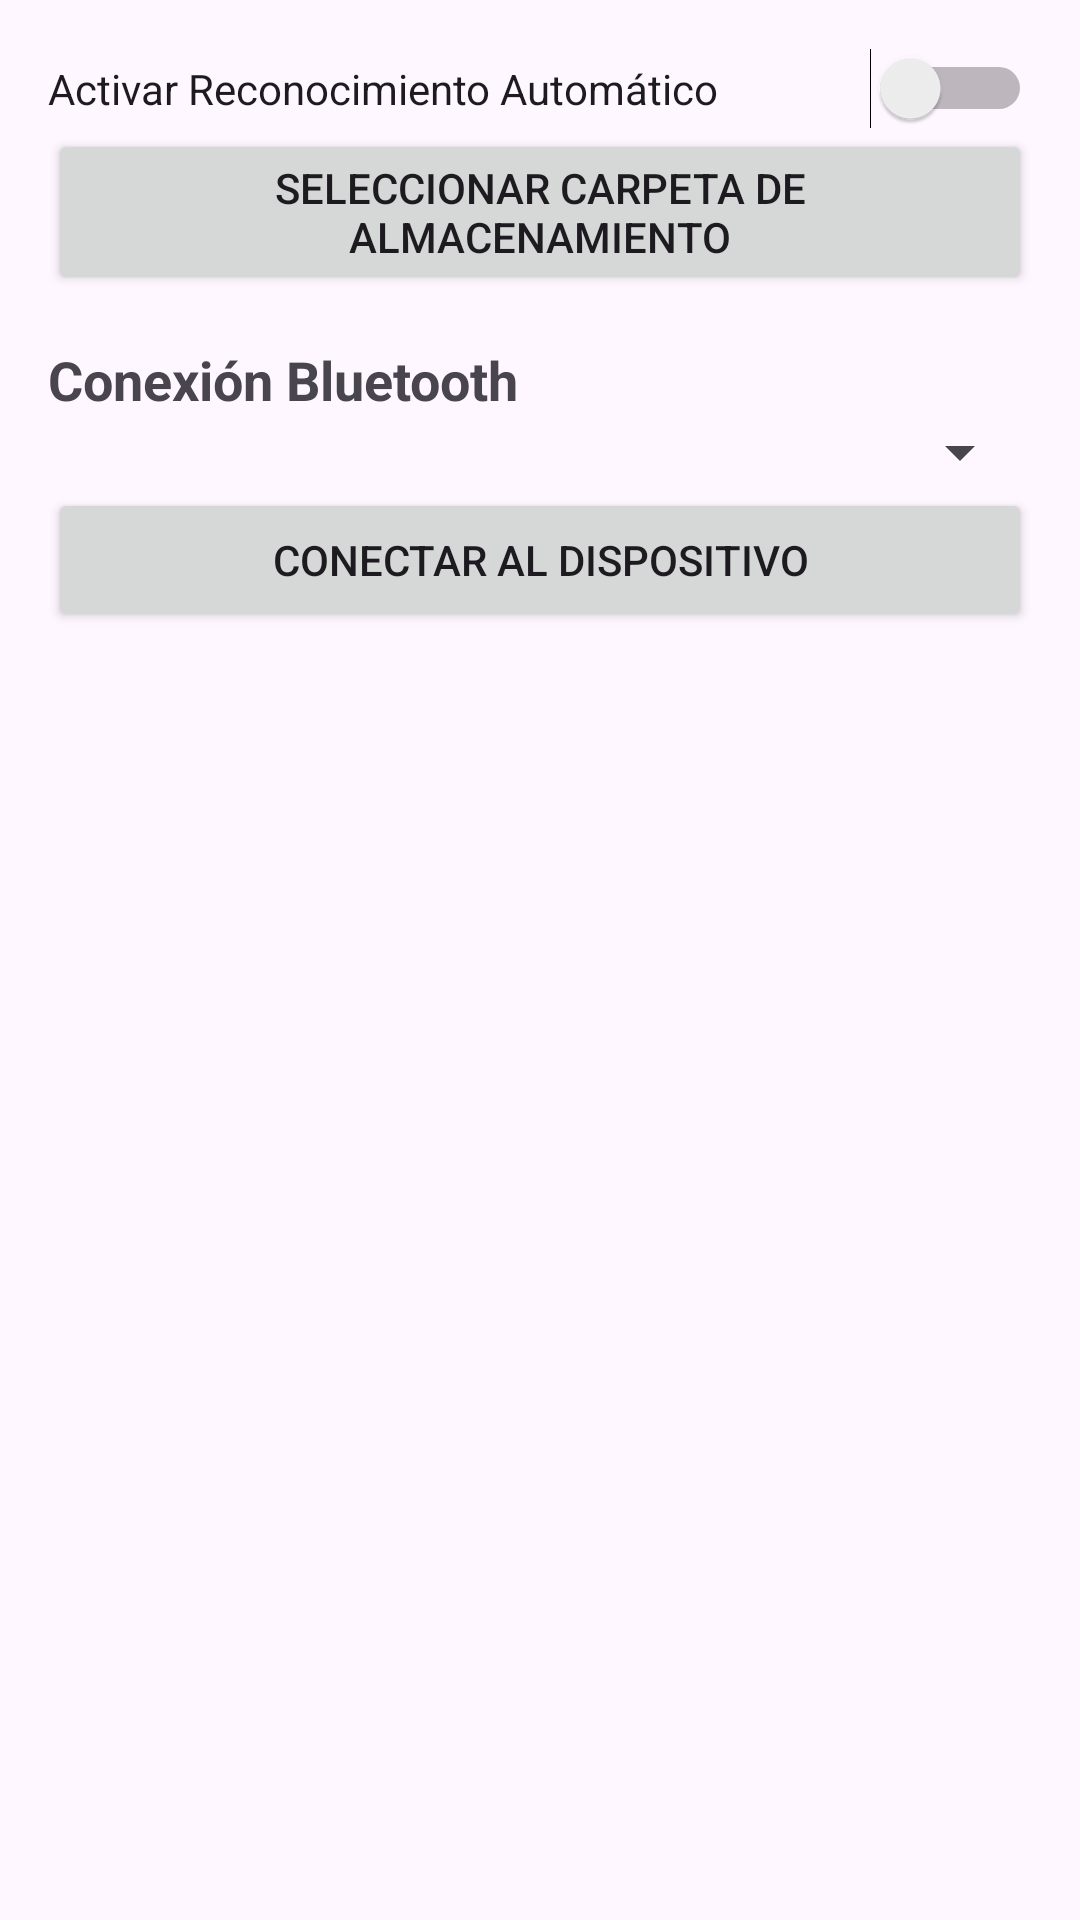

The Android layout XML behind this screen, and the referenced resources:
<!-- AndroidManifest.xml: application theme Theme.Opencvapppython -->
<!-- res/layout/activity_settings.xml -->
<?xml version="1.0" encoding="utf-8"?>
<ScrollView xmlns:android="http://schemas.android.com/apk/res/android"
    android:layout_width="match_parent"
    android:layout_height="match_parent"
    android:padding="16dp">

    <LinearLayout
        android:layout_width="match_parent"
        android:layout_height="wrap_content"
        android:orientation="vertical">

        
        <Switch
            android:id="@+id/switchAutoRecognition"
            android:layout_width="match_parent"
            android:layout_height="wrap_content"
            android:text="Activar Reconocimiento Automático" />

        
        <Button
            android:id="@+id/btnSelectStorage"
            android:layout_width="match_parent"
            android:layout_height="wrap_content"
            android:text="Seleccionar Carpeta de Almacenamiento" />

        
        <TextView
            android:layout_width="match_parent"
            android:layout_height="wrap_content"
            android:text="Conexión Bluetooth"
            android:textSize="18sp"
            android:textStyle="bold"
            android:paddingTop="16dp" />

        <Spinner
            android:id="@+id/spinnerBluetoothDevices"
            android:layout_width="match_parent"
            android:layout_height="wrap_content" />

        <Button
            android:id="@+id/btnConnectBluetooth"
            android:layout_width="match_parent"
            android:layout_height="wrap_content"
            android:text="Conectar al Dispositivo" />


    </LinearLayout>
</ScrollView>
<!-- resources referenced by this layout -->
<resources>
  <style name="Theme.Opencvapppython" parent="Base.Theme.Opencvapppython" />
  <style name="Base.Theme.Opencvapppython" parent="Theme.Material3.DayNight.NoActionBar">
          
          
      </style>
</resources>
